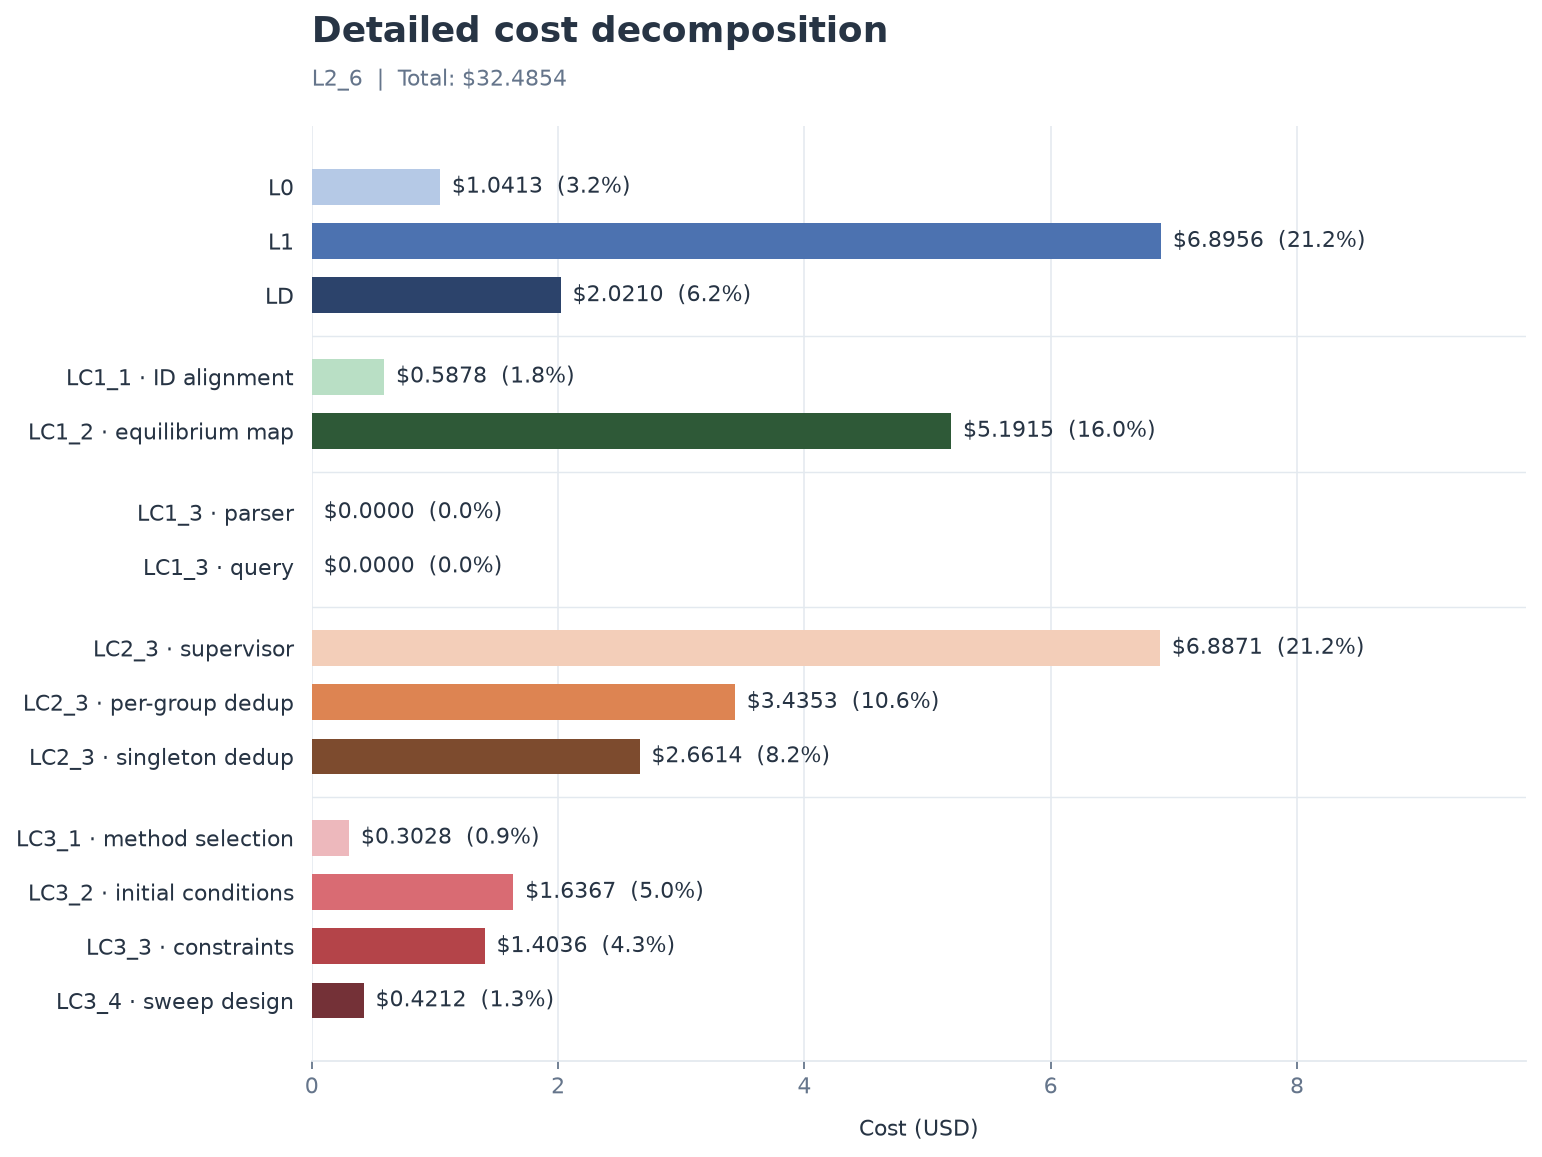

Values plotted in this chart, from the file beside it:
stage, step, cost_usd, share_percent
L0, L0, 1.041, 3.205
L1, L1, 6.896, 21.23
LD, LD, 2.021, 6.221
LC1, LC1_1 · ID alignment, 0.5878, 1.809
LC1, LC1_2 · equilibrium map, 5.191, 15.98
LC1, LC1_3 · parser, 0.0000, 0.000000
LC1, LC1_3 · query, 0.0000, 0.000000
LC2, LC2_3 · supervisor, 6.887, 21.2
LC2, LC2_3 · per-group dedup, 3.435, 10.57
LC2, LC2_3 · singleton dedup, 2.661, 8.193
LC3, LC3_1 · method selection, 0.3028, 0.9321
LC3, LC3_2 · initial conditions, 1.637, 5.038
LC3, LC3_3 · constraints, 1.404, 4.321
LC3, LC3_4 · sweep design, 0.4212, 1.297
